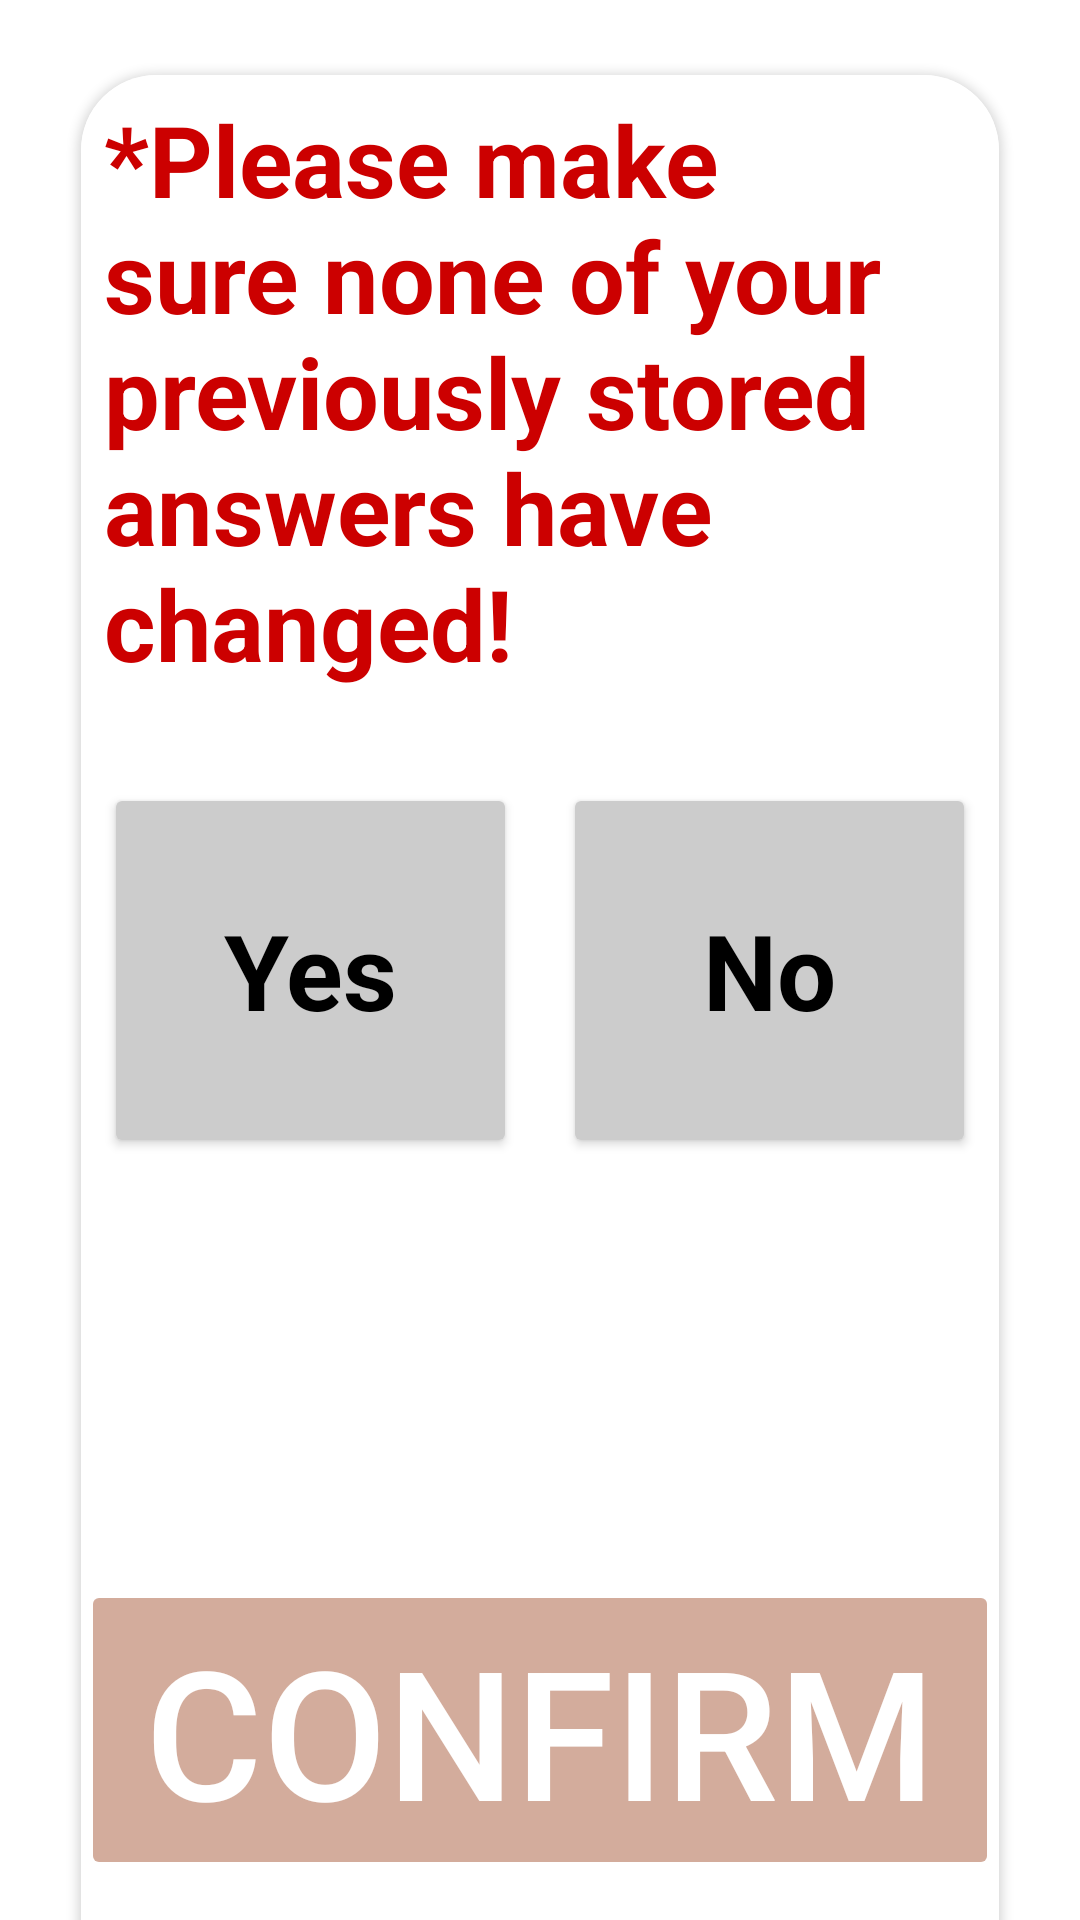

The Android layout XML behind this screen, and the referenced resources:
<!-- AndroidManifest.xml: application theme Theme.Smartformandroid -->
<!-- res/layout/activity_history.xml -->
<?xml version="1.0" encoding="utf-8"?>
<androidx.constraintlayout.widget.ConstraintLayout xmlns:android="http://schemas.android.com/apk/res/android"
    xmlns:app="http://schemas.android.com/apk/res-auto"
    xmlns:tools="http://schemas.android.com/tools"
    android:layout_width="match_parent"
    android:layout_height="match_parent"
    android:background="@android:color/white"
    tools:context=".history">

    <ImageView
        android:id="@+id/bg2"

        android:layout_width="0dp"
        android:layout_height="0dp"
        app:layout_constraintHeight_percent="0.75"

        android:layout_alignParentStart="true"
        android:layout_alignParentTop="true"
        android:layout_alignParentEnd="true"
        android:layout_alignParentBottom="true"

        app:layout_constraintEnd_toEndOf="parent"
        app:layout_constraintTop_toTopOf="parent"
        app:layout_constraintStart_toStartOf="parent"

        android:background="@drawable/bg2"
        />

    <androidx.constraintlayout.widget.Guideline
        android:id="@+id/guideline_titleStart"
        android:layout_width="0dp"
        android:layout_height="0dp"
        android:orientation="vertical"
        app:layout_constraintGuide_percent="0.075" />

    <androidx.constraintlayout.widget.Guideline
        android:id="@+id/guideline_titleEnd"
        android:layout_width="0dp"
        android:layout_height="0dp"
        android:orientation="vertical"
        app:layout_constraintGuide_percent="0.925" />

    <TextView
        android:id="@+id/question_binary_title"

        android:layout_width="0dp"
        android:layout_height="200dp"

        android:layout_alignParentTop="true"
        android:layout_alignParentStart="true"
        android:layout_alignParentEnd="true"
        android:layout_alignParentBottom="true"

        android:text="Apply using previously stored answer(s)?"
        android:textAppearance="@style/title"
        android:maxLines="2"
        android:textStyle="bold"
        android:textColor="#FFFFFF"
        android:gravity="left|top"

        app:layout_constraintTop_toTopOf="parent"
        app:layout_constraintStart_toStartOf="@+id/guideline_titleStart"
        app:layout_constraintEnd_toEndOf="@+id/guideline_titleEnd"
        app:layout_constraintBottom_toBottomOf="parent"

        app:layout_constraintVertical_bias="0.125"
        />

    <androidx.cardview.widget.CardView
        android:id="@+id/cardView_question_binary"
        android:layout_width="0dp"
        android:layout_height="wrap_content"
        app:layout_constraintEnd_toEndOf="@id/guideline_titleEnd"
        app:layout_constraintStart_toStartOf="@id/guideline_titleStart"
        app:layout_constraintTop_toTopOf="parent"
        app:layout_constraintBottom_toBottomOf="parent"
        app:cardCornerRadius="25dp"
        android:layout_marginTop="50dp"
        >
        <androidx.constraintlayout.widget.ConstraintLayout
            android:layout_width="match_parent"
            android:layout_height="wrap_content"
            >
            <ImageView
                android:id="@+id/imageView"

                android:layout_width="0dp"
                android:layout_height="650dp"

                android:layout_alignParentStart="true"
                android:layout_alignParentTop="true"
                android:layout_alignParentEnd="true"
                android:layout_alignParentBottom="true"

                app:layout_constraintBottom_toBottomOf="parent"
                app:layout_constraintEnd_toEndOf="parent"
                app:layout_constraintStart_toStartOf="parent"
                app:layout_constraintTop_toTopOf="parent"

                android:background="@android:color/white"
                />

            <TextView
                android:id="@+id/question_binary_question"

                android:layout_width="0dp"
                android:layout_height="200dp"
                app:layout_constraintWidth_percent="0.95"

                android:layout_alignParentTop="true"
                android:layout_alignParentStart="true"
                android:layout_alignParentEnd="true"
                android:layout_alignParentBottom="true"

                android:text="*Please make sure none of your previously stored answers have changed!"
                android:autoSizeTextType="uniform"
                android:textStyle="bold"
                android:textColor="@android:color/holo_red_dark"
                android:gravity="left|top"

                app:layout_constraintTop_toTopOf="@id/imageView"
                app:layout_constraintStart_toStartOf="parent"
                app:layout_constraintEnd_toEndOf="parent"
                app:layout_constraintBottom_toBottomOf="parent"

                app:layout_constraintVertical_bias="0.025"
                />

            <Button
                android:id="@+id/answer_binary0"
                android:visibility="visible"

                android:layout_width="0dp"
                android:layout_height="125dp"
                app:layout_constraintWidth_percent="0.45"

                android:layout_alignParentStart="true"
                android:layout_alignParentTop="true"
                android:layout_alignParentEnd="true"
                android:layout_alignParentBottom="true"

                android:layout_marginTop="30dp"
                app:layout_constraintStart_toStartOf="@id/question_binary_question"
                app:layout_constraintTop_toBottomOf="@id/question_binary_question"

                android:text="Yes"
                android:textColor="#000000"
                android:textAppearance="@style/title4"
                android:maxLines="3"
                android:backgroundTint="#CCCCCC"
                app:cornerRadius="100dp"
                android:foreground="?android:attr/selectableItemBackground"
                android:textAllCaps="false"
                android:textStyle="bold"

                app:strokeColor="@android:color/white"
                app:strokeWidth="2dp"
                />

            <Button
                android:id="@+id/answer_binary1"
                android:visibility="visible"

                android:layout_width="0dp"
                android:layout_height="125dp"
                app:layout_constraintWidth_percent="0.45"

                android:layout_alignParentStart="true"
                android:layout_alignParentTop="true"
                android:layout_alignParentEnd="true"
                android:layout_alignParentBottom="true"

                android:layout_marginTop="30dp"
                app:layout_constraintEnd_toEndOf="@id/question_binary_question"
                app:layout_constraintTop_toBottomOf="@id/question_binary_question"

                android:text="No"
                android:textColor="#000000"
                android:textAppearance="@style/title4"
                android:maxLines="3"
                android:backgroundTint="#CCCCCC"
                app:cornerRadius="100dp"
                android:foreground="?android:attr/selectableItemBackground"
                android:textAllCaps="false"
                android:textStyle="bold"

                app:strokeColor="@android:color/white"
                app:strokeWidth="2dp"
                />
        </androidx.constraintlayout.widget.ConstraintLayout>
    </androidx.cardview.widget.CardView>


    <Button
        android:id="@+id/confirm_button"

        android:layout_width="0dp"
        android:layout_height="100dp"

        android:layout_alignParentStart="true"
        android:layout_alignParentTop="true"
        android:layout_alignParentEnd="true"
        android:layout_alignParentBottom="true"

        app:layout_constraintBottom_toBottomOf="parent"
        app:layout_constraintStart_toStartOf="@+id/guideline_titleStart"
        app:layout_constraintEnd_toEndOf="@+id/guideline_titleEnd"
        app:layout_constraintTop_toTopOf="parent"

        android:text="CONFIRM"
        android:gravity="center_horizontal|center"
        android:textColor="#FFFFFF"
        android:autoSizeTextType="uniform"
        android:maxLines="1"
        android:backgroundTint="#D3AC9C"
        app:cornerRadius="100dp"
        android:foreground="?android:attr/selectableItemBackground"

        app:strokeColor="@android:color/white"
        app:strokeWidth="2dp"

        app:layout_constraintVertical_bias="0.975"
        />

</androidx.constraintlayout.widget.ConstraintLayout>
<!-- resources referenced by this layout -->
<resources>
  <style name="title">
          <item name="android:textSize">
              65sp
          </item>
          <item name="android:textColor">
              #FFFFFF
          </item>
      </style>
  <style name="title4">
          <item name="android:textSize">
              35sp
          </item>
          <item name="android:textColor">
              #87624A
          </item>
      </style>
  <style name="Theme.Smartformandroid" parent="Theme.MaterialComponents.DayNight.NoActionBar">
          
          <item name="colorPrimary">@color/primaryColor</item>
          <item name="colorPrimaryVariant">@color/primaryLightColor</item>
          <item name="colorOnPrimary">@color/primaryDarkColor</item>
          
          <item name="colorSecondary">@color/secondaryColor</item>
          <item name="colorSecondaryVariant">@color/secondaryLightColor</item>
          <item name="colorOnSecondary">@color/secondaryDarkColor</item>
          
          <item name="android:statusBarColor" tools:targetApi="l">?attr/colorPrimaryVariant</item>
          
      </style>
</resources>
